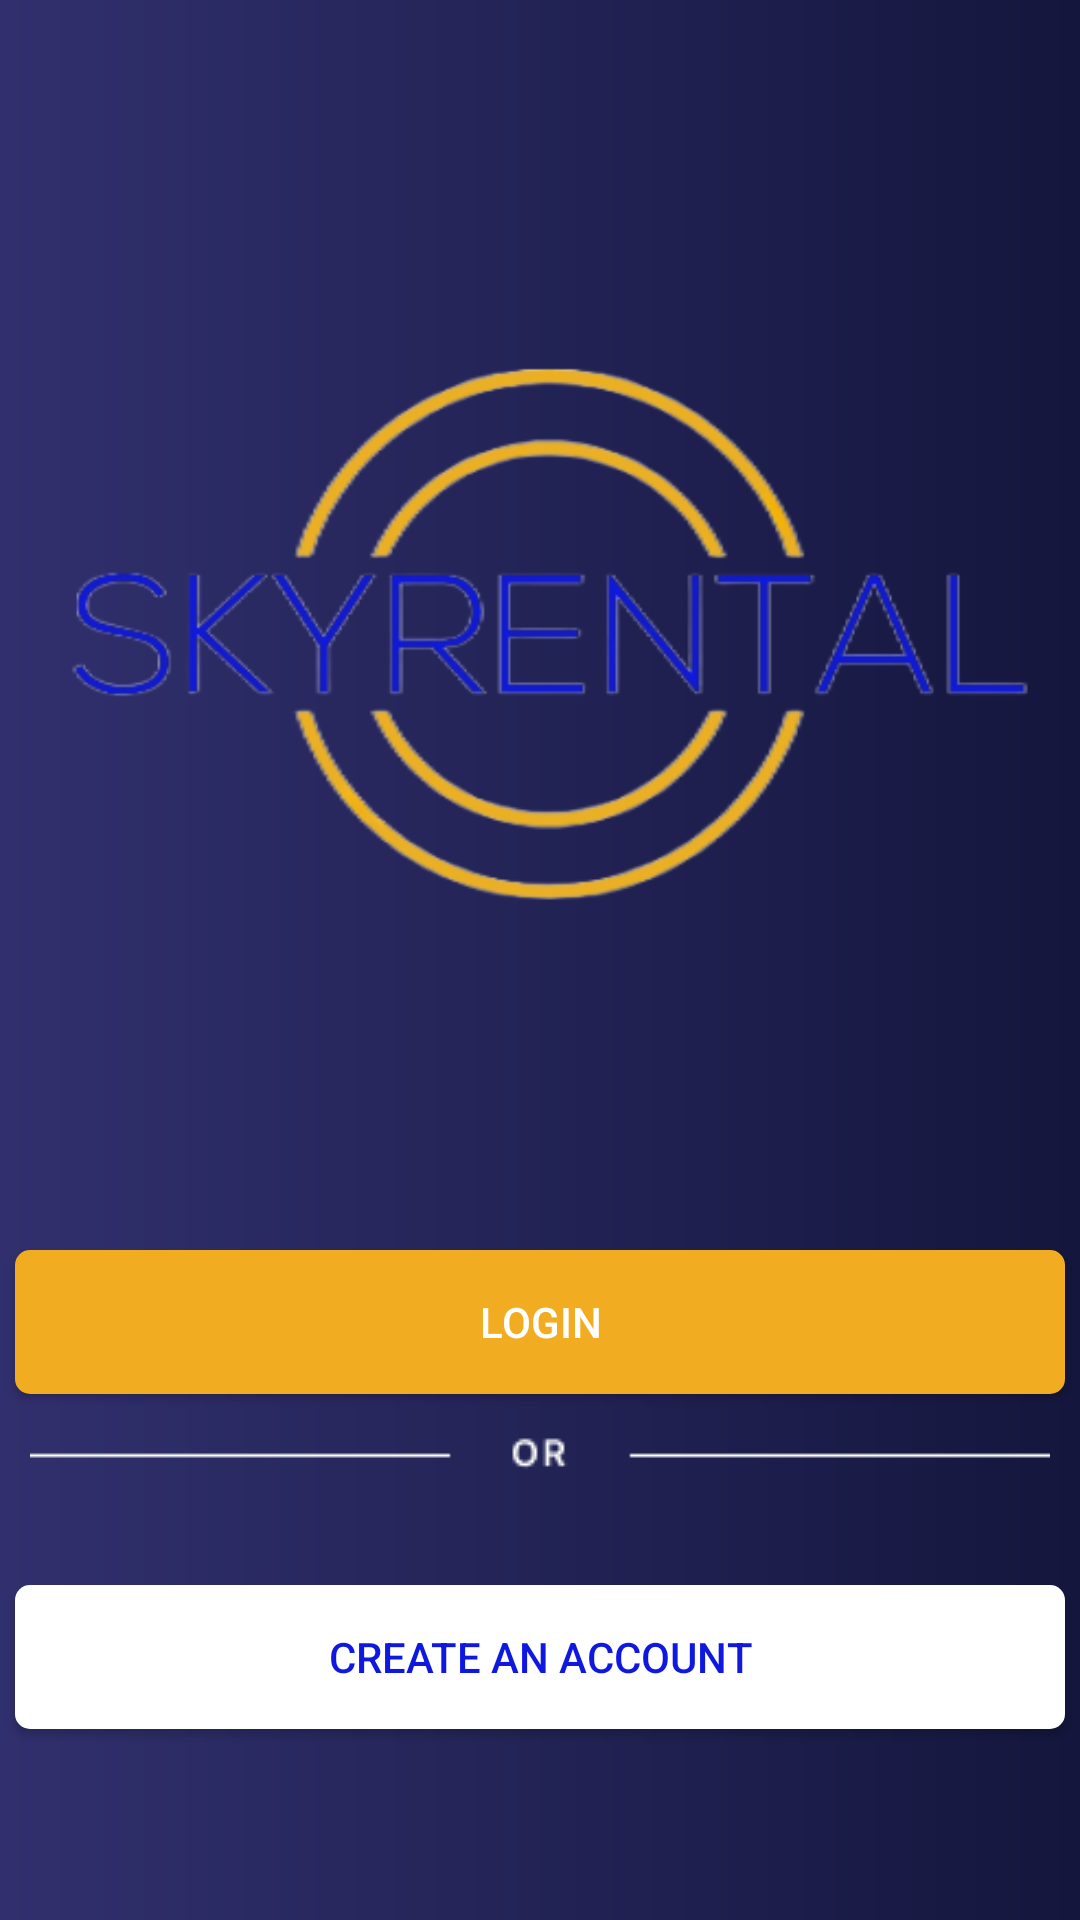

This screen was rendered from an Android layout file. Write that file and the resources it references.
<!-- AndroidManifest.xml: application theme Theme.Skyrental -->
<!-- res/layout/activity_main.xml -->
<?xml version="1.0" encoding="utf-8"?>
<androidx.constraintlayout.widget.ConstraintLayout xmlns:android="http://schemas.android.com/apk/res/android"
    xmlns:app="http://schemas.android.com/apk/res-auto"
    xmlns:tools="http://schemas.android.com/tools"
    android:layout_width="match_parent"
    android:layout_height="match_parent"
    android:background="@drawable/background_gradient">

    <ImageView
        android:id="@+id/imageView"
        android:layout_width="wrap_content"
        android:layout_height="wrap_content"
        app:srcCompat="@drawable/logo_skyrental"
        app:layout_constraintTop_toTopOf="parent"
        app:layout_constraintBottom_toTopOf="@id/login_button"
        app:layout_constraintLeft_toLeftOf="parent"
        app:layout_constraintRight_toRightOf="parent" />

    <androidx.appcompat.widget.AppCompatButton
        android:id="@+id/login_button"
        android:layout_width="350dp"
        android:layout_height="wrap_content"
        android:background="@drawable/orange_button"
        android:text="LOGIN"
        android:textColor="#FFFF"
        app:layout_constraintBottom_toTopOf="@id/create_account_button"
        app:layout_constraintLeft_toLeftOf="parent"
        app:layout_constraintRight_toRightOf="parent"
        app:layout_constraintTop_toBottomOf="@id/imageView" />

    <ImageView
        android:id="@+id/orLine"
        android:layout_width="wrap_content"
        android:layout_height="wrap_content"
        app:layout_constraintBottom_toTopOf="@id/create_account_button"
        app:layout_constraintHorizontal_bias="0.492"
        app:layout_constraintLeft_toLeftOf="parent"
        app:layout_constraintRight_toRightOf="parent"
        app:layout_constraintTop_toTopOf="parent"
        app:layout_constraintVertical_bias="0.929"
        app:srcCompat="@drawable/or_line" />

    <androidx.appcompat.widget.AppCompatButton
        android:id="@+id/create_account_button"
        android:layout_width="350dp"
        android:layout_height="wrap_content"
        android:background="@drawable/white_button"
        android:text="CREATE AN ACCOUNT"
        android:textColor="#0F18DF"
        app:layout_constraintBottom_toBottomOf="parent"
        app:layout_constraintHorizontal_bias="0.497"
        app:layout_constraintLeft_toLeftOf="parent"
        app:layout_constraintRight_toRightOf="parent"
        app:layout_constraintTop_toBottomOf="@id/login_button" />

</androidx.constraintlayout.widget.ConstraintLayout>
<!-- resources referenced by this layout -->
<resources>
  <!-- drawable background_gradient (drawable) -->
  <?xml version="1.0" encoding="utf-8"?>
  <shape xmlns:android="http://schemas.android.com/apk/res/android"
      android:shape="rectangle">
      <gradient
          android:startColor="#31306E"
          android:endColor="#14163D"
          android:type="linear"
          android:angle="0"/>
  </shape>
  <!-- drawable logo_skyrental: png bitmap (drawable, 71129 bytes) -->
  <!-- drawable or_line: png bitmap (drawable, 407 bytes) -->
  <!-- drawable orange_button (drawable) -->
  <?xml version="1.0" encoding="utf-8"?>
  <shape xmlns:android="http://schemas.android.com/apk/res/android"
      android:shape="rectangle">
      <solid android:color="#F1AC21" />
      <corners android:topLeftRadius="5dp"
          android:topRightRadius="5dp"
          android:bottomRightRadius="5dp"
          android:bottomLeftRadius="5dp" />
  </shape>
  <!-- drawable white_button (drawable) -->
  <?xml version="1.0" encoding="utf-8"?>
  <shape xmlns:android="http://schemas.android.com/apk/res/android"
      android:shape="rectangle">
      <solid android:color="#FFFF" />
      <corners android:topLeftRadius="5dp"
          android:backgroundTint="#FFFF"
          android:topRightRadius="5dp"
          android:bottomRightRadius="5dp"
          android:bottomLeftRadius="5dp" />
  </shape>
  <style name="Theme.Skyrental" parent="Base.Theme.Skyrental" />
  <style name="Base.Theme.Skyrental" parent="Theme.Material3.DayNight.NoActionBar">
          
          
      </style>
</resources>
